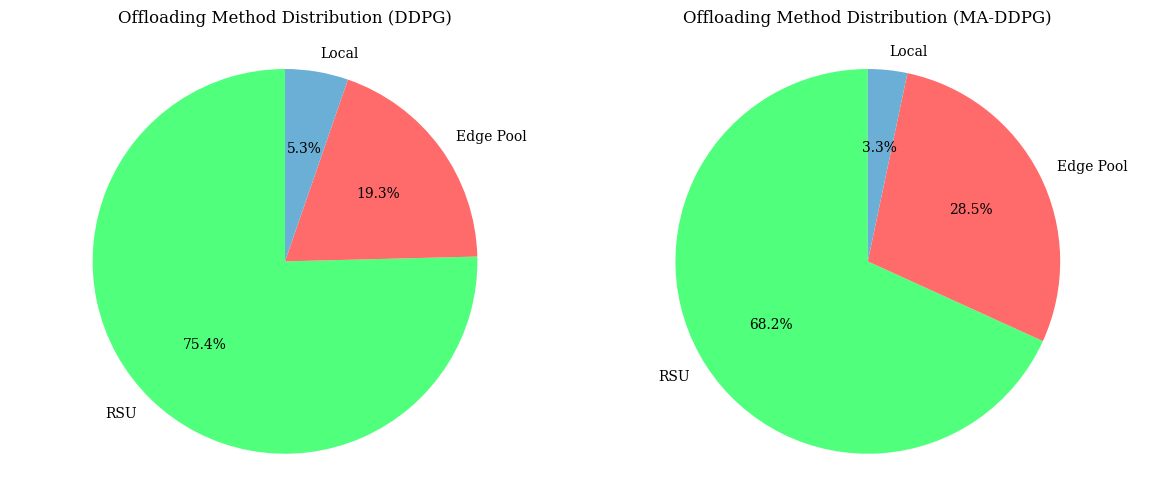
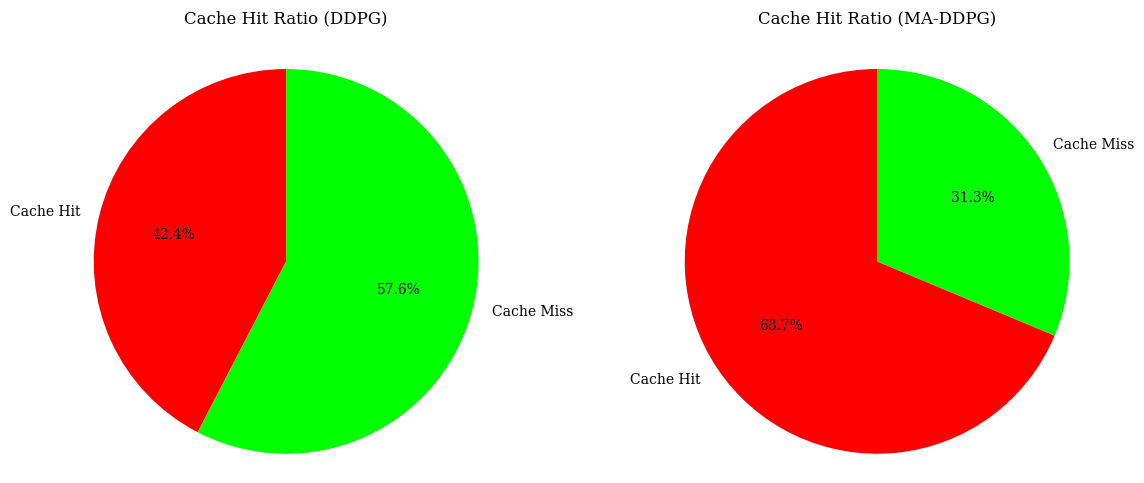

The matplotlib source for these figures, in order:
import matplotlib.pyplot as plt

# --- Data Definition ---
# Offloading Method
labels_offload = ['RSU', 'Edge Pool', 'Local']
colors_offload = ['#50ff7b', '#ff6b6b', '#6baed6'] # Green, Red, Blue

ddpg_offload = [75.4, 19.3, 5.3]
maddpg_offload = [68.2, 28.5, 3.3] # MA-DDPG uses edge pool more effectively

# Caching Hit Ratio
labels_cache = ['Cache Hit', 'Cache Miss']
colors_cache = ['#ff0000', '#00ff00'] # Red, Green as in the image

ddpg_cache = [42.4, 57.6]
maddpg_cache = [68.7, 31.3] # MA-DDPG has much higher cache hit ratio


# --- Plotting Configuration ---
plt.rcParams.update({'font.family': 'serif', 'font.size': 12})

def make_pie(ax, sizes, labels, colors, title):
    ax.pie(sizes, labels=labels, colors=colors, autopct='%1.1f%%', startangle=90, textprops={'fontsize': 10})
    ax.axis('equal') # Equal aspect ratio ensures that pie is drawn as a circle.
    ax.set_title(title, fontsize=12, pad=20)

# ==========================================
# FIGURE 3: Offloading Distribution
# ==========================================
fig3, (ax1, ax2) = plt.subplots(1, 2, figsize=(12, 5))

make_pie(ax1, ddpg_offload, labels_offload, colors_offload, 'Offloading Method Distribution (DDPG)')
make_pie(ax2, maddpg_offload, labels_offload, colors_offload, 'Offloading Method Distribution (MA-DDPG)')

plt.tight_layout()
fig3.savefig('figure_distribution_1.png', dpi=300, bbox_inches='tight')
plt.close(fig3)

# ==========================================
# FIGURE 4: Cache Hit Ratio
# ==========================================
fig4, (ax3, ax4) = plt.subplots(1, 2, figsize=(12, 5))

make_pie(ax3, ddpg_cache, labels_cache, colors_cache, 'Cache Hit Ratio (DDPG)')
make_pie(ax4, maddpg_cache, labels_cache, colors_cache, 'Cache Hit Ratio (MA-DDPG)')

plt.tight_layout()
fig4.savefig('figure_distribution_2.png', dpi=300, bbox_inches='tight')
plt.close(fig4)

print("Distribution pie charts generated successfully.")
